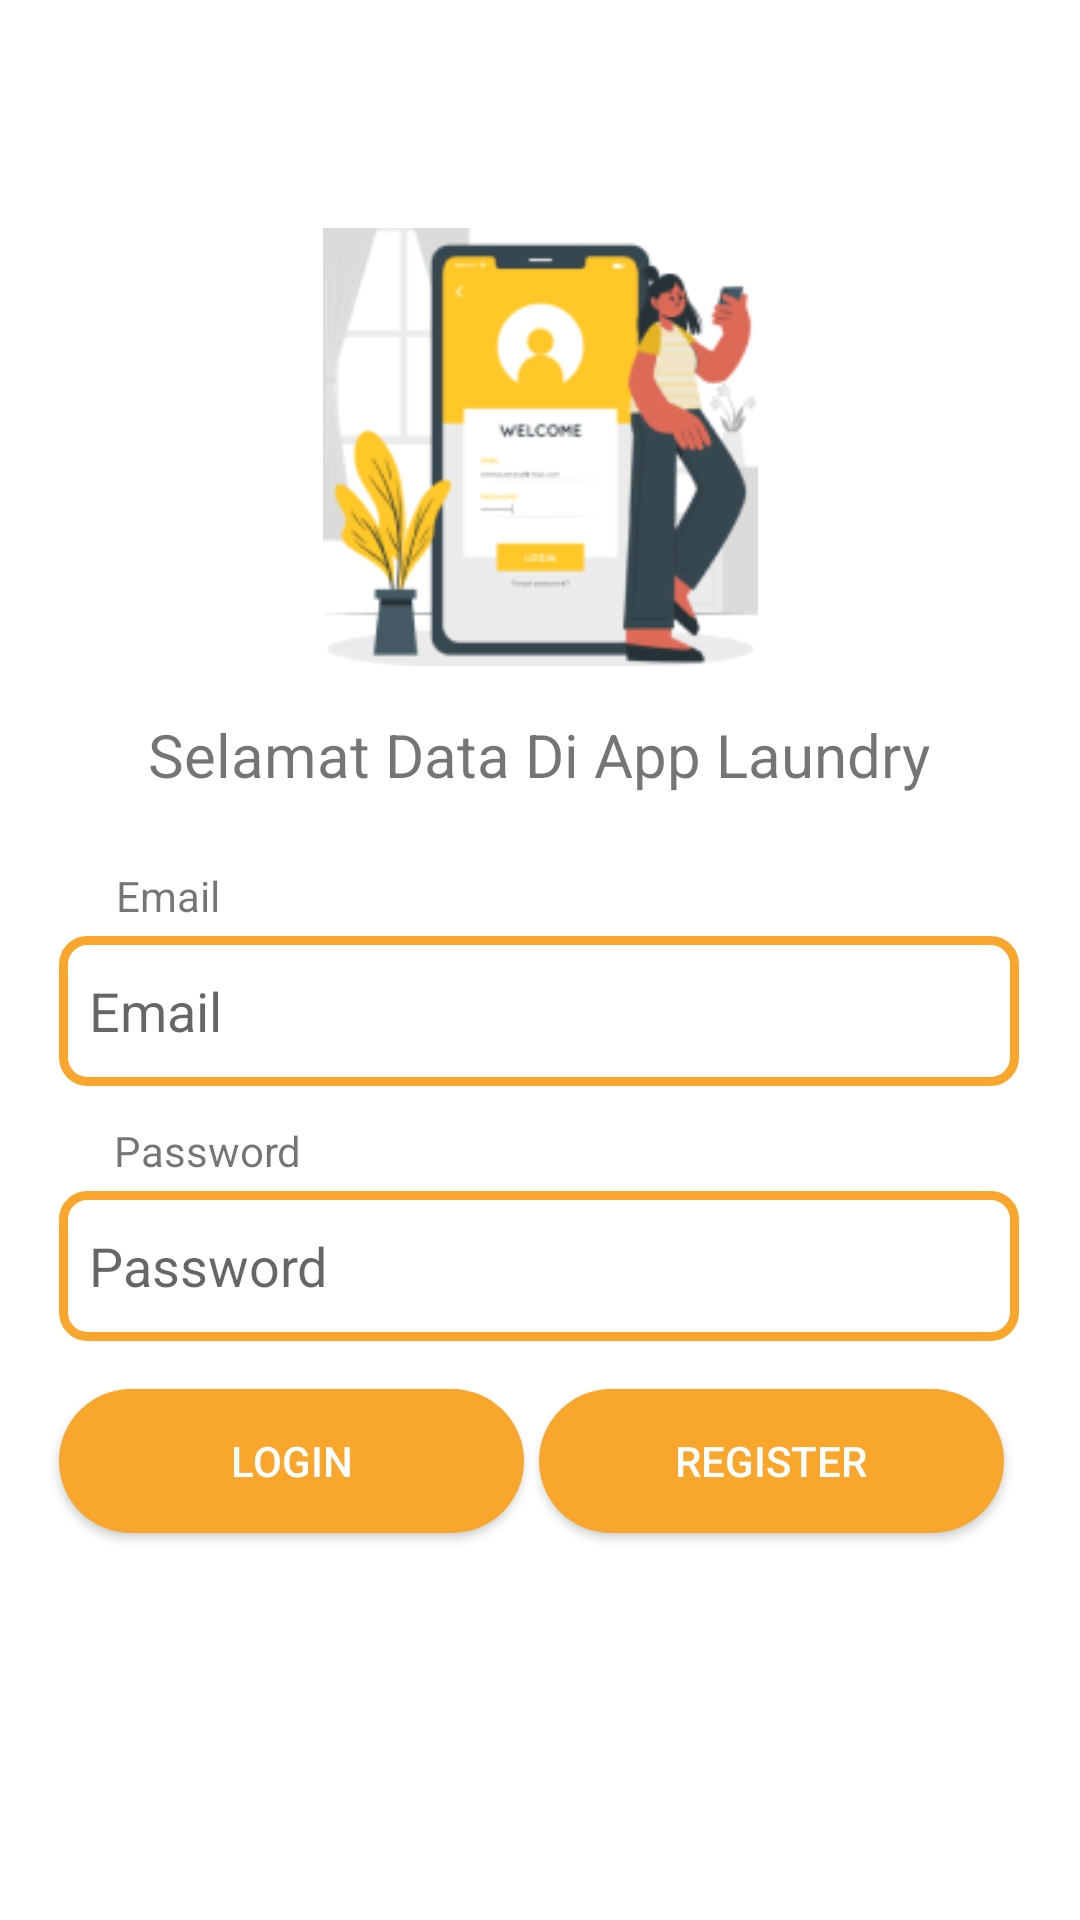

Android layout source for this screen:
<!-- AndroidManifest.xml: application theme Theme.TugasAkhir2 -->
<!-- res/layout/activity_login.xml -->
<?xml version="1.0" encoding="utf-8"?>
<androidx.constraintlayout.widget.ConstraintLayout xmlns:android="http://schemas.android.com/apk/res/android"
    xmlns:app="http://schemas.android.com/apk/res-auto"
    xmlns:tools="http://schemas.android.com/tools"
    android:layout_width="match_parent"
    android:layout_height="match_parent"
    tools:context=".Login">

    <ImageView
        android:id="@+id/imageView12"
        android:layout_width="155dp"
        android:layout_height="146dp"
        android:layout_marginTop="76dp"
        android:src="@drawable/iconlogin"
        app:layout_constraintEnd_toEndOf="parent"
        app:layout_constraintStart_toStartOf="parent"
        app:layout_constraintTop_toTopOf="parent" />

    <TextView
        android:id="@+id/textView11"
        android:layout_width="wrap_content"
        android:layout_height="wrap_content"
        android:layout_marginTop="16dp"
        android:text="Selamat Data Di App Laundry"
        android:textSize="20sp"
        app:layout_constraintEnd_toEndOf="parent"
        app:layout_constraintHorizontal_bias="0.496"
        app:layout_constraintStart_toStartOf="parent"
        app:layout_constraintTop_toBottomOf="@+id/imageView12" />

    <TextView
        android:id="@+id/textView12"
        android:layout_width="wrap_content"
        android:layout_height="wrap_content"
        android:layout_marginTop="24dp"
        android:text="Email"
        app:layout_constraintEnd_toEndOf="parent"
        app:layout_constraintHorizontal_bias="0.119"
        app:layout_constraintStart_toStartOf="parent"
        app:layout_constraintTop_toBottomOf="@+id/textView11" />

    <EditText
        android:id="@+id/edtEmail"
        android:layout_width="320dp"
        android:layout_height="50dp"
        android:layout_marginTop="4dp"
        android:background="@drawable/edttext"
        android:hint="Email"
        android:padding="10dp"
        app:layout_constraintEnd_toEndOf="parent"
        app:layout_constraintHorizontal_bias="0.494"
        app:layout_constraintStart_toStartOf="parent"
        app:layout_constraintTop_toBottomOf="@+id/textView12" />

    <TextView
        android:id="@+id/textView13"
        android:layout_width="wrap_content"
        android:layout_height="wrap_content"
        android:layout_marginTop="12dp"
        android:text="Password"
        app:layout_constraintEnd_toEndOf="parent"
        app:layout_constraintHorizontal_bias="0.128"
        app:layout_constraintStart_toStartOf="parent"
        app:layout_constraintTop_toBottomOf="@+id/edtEmail" />

    <EditText
        android:id="@+id/edtPassword"
        android:layout_width="320dp"
        android:layout_height="50dp"
        android:layout_marginTop="4dp"
        android:background="@drawable/edttext"
        android:hint="Password"
        android:padding="10dp"
        android:inputType="textPassword"
        app:layout_constraintEnd_toEndOf="parent"
        app:layout_constraintHorizontal_bias="0.494"
        app:layout_constraintStart_toStartOf="parent"
        app:layout_constraintTop_toBottomOf="@+id/textView13" />

    <Button
        android:id="@+id/btnRegister"
        android:layout_width="155dp"
        android:layout_height="wrap_content"
        android:layout_marginTop="16dp"
        android:background="@drawable/btn_shape"
        android:text="Register"
        android:textColor="@color/white"
        app:layout_constraintEnd_toEndOf="parent"
        app:layout_constraintHorizontal_bias="0.163"
        app:layout_constraintStart_toEndOf="@+id/btnLogin"
        app:layout_constraintTop_toBottomOf="@+id/edtPassword" />

    <Button
        android:id="@+id/btnLogin"
        android:layout_width="155dp"
        android:layout_height="wrap_content"
        android:layout_marginTop="16dp"
        android:textColor="@color/white"
        android:background="@drawable/btn_shape"
        android:text="LOGIN"
        app:layout_constraintEnd_toEndOf="parent"
        app:layout_constraintHorizontal_bias="0.0"
        app:layout_constraintStart_toStartOf="@+id/edtPassword"
        app:layout_constraintTop_toBottomOf="@+id/edtPassword" />


</androidx.constraintlayout.widget.ConstraintLayout>
<!-- resources referenced by this layout -->
<resources>
  <color name="white">#FFFFFFFF</color>
  <!-- drawable btn_shape (drawable) -->
  <?xml version="1.0" encoding="utf-8"?>
  <shape android:shape="rectangle" xmlns:android="http://schemas.android.com/apk/res/android">
      <solid android:color="#F9A72C"></solid>
      <corners android:radius="25dp"></corners>
  </shape>
  <!-- drawable edttext (drawable) -->
  <?xml version="1.0" encoding="utf-8"?>
  <shape android:shape="rectangle" xmlns:android="http://schemas.android.com/apk/res/android">
      <stroke
          android:width="3dp"
          android:color="@color/primaryColor"/>
      <corners android:radius="8dp"/>
  </shape>
  <!-- drawable iconlogin: png bitmap (drawable-v24, 19235 bytes) -->
  <style name="Theme.TugasAkhir2" parent="Theme.MaterialComponents.Light.NoActionBar">
          
          <item name="colorPrimary">@color/primaryColor</item>
          <item name="colorPrimaryVariant">@color/primaryColor</item>
          <item name="colorOnPrimary">@color/white</item>
          
          <item name="colorSecondary">@color/secondPrimaryColor</item>
          <item name="colorSecondaryVariant">@color/secondPrimaryColor</item>
          <item name="colorOnSecondary">@color/black</item>
          
          <item name="android:statusBarColor" tools:targetApi="l">?attr/colorPrimaryVariant</item>
          
      </style>
  <color name="primaryColor">#F9A72C</color>
  <color name="secondPrimaryColor">#4881D6</color>
  <color name="black">#FF000000</color>
</resources>
